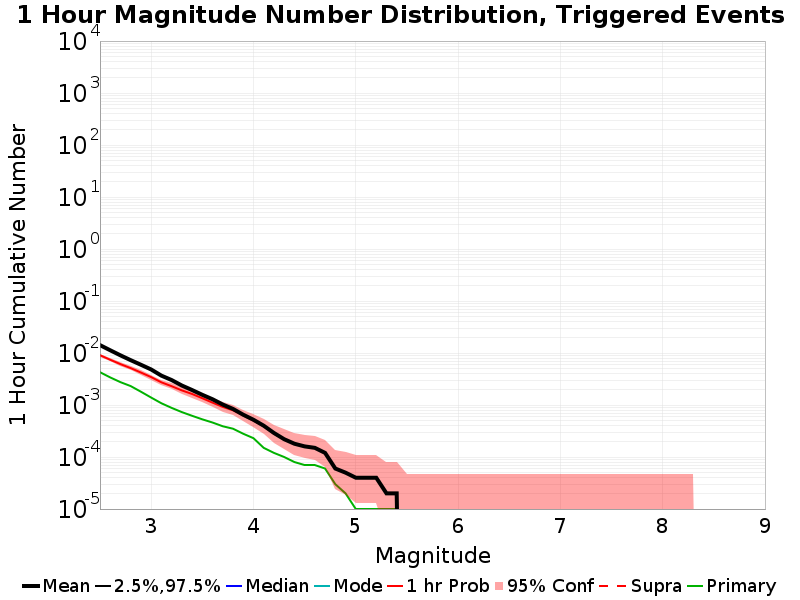

Data behind this chart, as committed beside it:
Mag, Mean, 2.5 %ile, 97.5 %ile, Median, Mode, 1 hr Probability, 1 hr Supra-Seis Prob, Primary Aftershocks Mean
2.5, 0.01417, 0.0, 0.0, 0.0, 0.0, 0.00907, 0.0, 0.00427
2.6, 0.01128, 0.0, 0.0, 0.0, 0.0, 0.00741, 0.0, 0.00339
2.7, 0.00901, 0.0, 0.0, 0.0, 0.0, 0.00611, 0.0, 0.00275
2.8, 0.00728, 0.0, 0.0, 0.0, 0.0, 0.00512, 0.0, 0.00231
2.9, 0.00594, 0.0, 0.0, 0.0, 0.0, 0.00421, 0.0, 0.0018
3.0, 0.00482, 0.0, 0.0, 0.0, 0.0, 0.00344, 0.0, 0.00139
3.1, 0.00367, 0.0, 0.0, 0.0, 0.0, 0.00273, 0.0, 0.00108
3.2, 0.00302, 0.0, 0.0, 0.0, 0.0, 0.0023, 0.0, 8.8E-4
3.3, 0.00237, 0.0, 0.0, 0.0, 0.0, 0.00191, 0.0, 7.3E-4
3.4, 0.00194, 0.0, 0.0, 0.0, 0.0, 0.00163, 0.0, 6.2E-4
3.5, 0.00157, 0.0, 0.0, 0.0, 0.0, 0.00135, 0.0, 5.3E-4
3.6, 0.00129, 0.0, 0.0, 0.0, 0.0, 0.00111, 0.0, 4.6E-4
3.7, 0.00102, 0.0, 0.0, 0.0, 0.0, 9.2E-4, 0.0, 3.9E-4
3.8, 8.4E-4, 0.0, 0.0, 0.0, 0.0, 7.9E-4, 0.0, 3.5E-4
3.9, 6.5E-4, 0.0, 0.0, 0.0, 0.0, 6.3E-4, 0.0, 2.8E-4
4.0, 5.2E-4, 0.0, 0.0, 0.0, 0.0, 5.0E-4, 0.0, 2.3E-4
4.1, 4.0E-4, 0.0, 0.0, 0.0, 0.0, 3.9E-4, 0.0, 1.5E-4
4.2, 2.9E-4, 0.0, 0.0, 0.0, 0.0, 2.8E-4, 0.0, 1.2E-4
4.3, 2.2E-4, 0.0, 0.0, 0.0, 0.0, 2.2E-4, 0.0, 1.0E-4
4.4, 1.8E-4, 0.0, 0.0, 0.0, 0.0, 1.8E-4, 0.0, 8.0E-5
4.5, 1.6E-4, 0.0, 0.0, 0.0, 0.0, 1.6E-4, 0.0, 7.0E-5
4.6, 1.5E-4, 0.0, 0.0, 0.0, 0.0, 1.5E-4, 0.0, 7.0E-5
4.7, 1.2E-4, 0.0, 0.0, 0.0, 0.0, 1.2E-4, 0.0, 6.0E-5
4.8, 6.0E-5, 0.0, 0.0, 0.0, 0.0, 6.0E-5, 0.0, 3.0E-5
4.9, 5.0E-5, 0.0, 0.0, 0.0, 0.0, 5.0E-5, 0.0, 2.0E-5
5.0, 4.0E-5, 0.0, 0.0, 0.0, 0.0, 4.0E-5, 0.0, 1.0E-5
5.1, 4.0E-5, 0.0, 0.0, 0.0, 0.0, 4.0E-5, 0.0, 1.0E-5
5.2, 4.0E-5, 0.0, 0.0, 0.0, 0.0, 4.0E-5, 0.0, 1.0E-5
5.3, 2.0E-5, 0.0, 0.0, 0.0, 0.0, 2.0E-5, 0.0, 1.0E-5
5.4, 2.0E-5, 0.0, 0.0, 0.0, 0.0, 2.0E-5, 0.0, 1.0E-5
5.5, 0.0, 0.0, 0.0, 0.0, 0.0, 0.0, 0.0, 0.0
5.6, 0.0, 0.0, 0.0, 0.0, 0.0, 0.0, 0.0, 0.0
5.7, 0.0, 0.0, 0.0, 0.0, 0.0, 0.0, 0.0, 0.0
5.8, 0.0, 0.0, 0.0, 0.0, 0.0, 0.0, 0.0, 0.0
5.9, 0.0, 0.0, 0.0, 0.0, 0.0, 0.0, 0.0, 0.0
6.0, 0.0, 0.0, 0.0, 0.0, 0.0, 0.0, 0.0, 0.0
6.1, 0.0, 0.0, 0.0, 0.0, 0.0, 0.0, 0.0, 0.0
6.2, 0.0, 0.0, 0.0, 0.0, 0.0, 0.0, 0.0, 0.0
6.3, 0.0, 0.0, 0.0, 0.0, 0.0, 0.0, 0.0, 0.0
6.4, 0.0, 0.0, 0.0, 0.0, 0.0, 0.0, 0.0, 0.0
6.5, 0.0, 0.0, 0.0, 0.0, 0.0, 0.0, 0.0, 0.0
6.6, 0.0, 0.0, 0.0, 0.0, 0.0, 0.0, 0.0, 0.0
6.7, 0.0, 0.0, 0.0, 0.0, 0.0, 0.0, 0.0, 0.0
6.8, 0.0, 0.0, 0.0, 0.0, 0.0, 0.0, 0.0, 0.0
6.9, 0.0, 0.0, 0.0, 0.0, 0.0, 0.0, 0.0, 0.0
7.0, 0.0, 0.0, 0.0, 0.0, 0.0, 0.0, 0.0, 0.0
7.1, 0.0, 0.0, 0.0, 0.0, 0.0, 0.0, 0.0, 0.0
7.2, 0.0, 0.0, 0.0, 0.0, 0.0, 0.0, 0.0, 0.0
7.3, 0.0, 0.0, 0.0, 0.0, 0.0, 0.0, 0.0, 0.0
7.4, 0.0, 0.0, 0.0, 0.0, 0.0, 0.0, 0.0, 0.0
7.5, 0.0, 0.0, 0.0, 0.0, 0.0, 0.0, 0.0, 0.0
7.6, 0.0, 0.0, 0.0, 0.0, 0.0, 0.0, 0.0, 0.0
7.7, 0.0, 0.0, 0.0, 0.0, 0.0, 0.0, 0.0, 0.0
7.8, 0.0, 0.0, 0.0, 0.0, 0.0, 0.0, 0.0, 0.0
7.9, 0.0, 0.0, 0.0, 0.0, 0.0, 0.0, 0.0, 0.0
8.0, 0.0, 0.0, 0.0, 0.0, 0.0, 0.0, 0.0, 0.0
8.1, 0.0, 0.0, 0.0, 0.0, 0.0, 0.0, 0.0, 0.0
8.2, 0.0, 0.0, 0.0, 0.0, 0.0, 0.0, 0.0, 0.0
8.3, 0.0, 0.0, 0.0, 0.0, 0.0, 0.0, 0.0, 0.0
8.4, 0.0, 0.0, 0.0, 0.0, 0.0, 0.0, 0.0, 0.0
... 6 more rows
